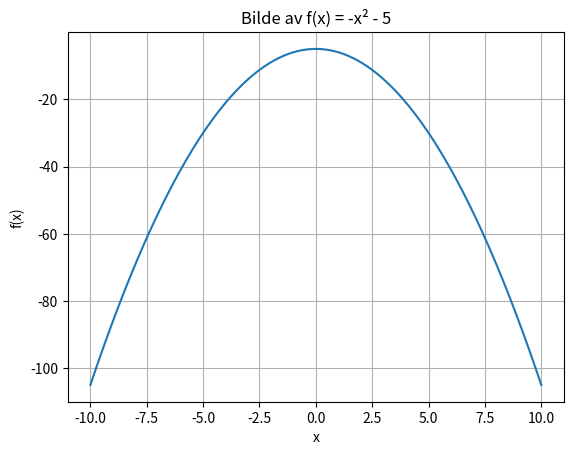

Generate this figure with matplotlib:
# -*- coding: utf-8 -*-
"""
Arbeidskrav 2 oppgave 6
Skriv en kode som plotter funksjonen 𝑓(𝑥) = −𝑥2 − 5, 
for x på intervallet [-10,10]

@author: ankas
"""
#import av bibliotek
import numpy as np
import matplotlib.pyplot as plt

# Lager x-verdier fra -10 til 10 og at det skal være 200 punkter mellom disse to verdiene
x = np.linspace(-10, 10, 200)

# Beregner f(x) = -x² - 5
y = -x**2 - 5

# Plotter funksjonen
plt.plot(x, y)       # tegner grafen
plt.title("Bilde av f(x) = -x² - 5")  #Tittel på figur
plt.xlabel("x")      # Navn på X-akse
plt.ylabel("f(x)")   # navn på Y-akse
plt.grid()           # rutenett
